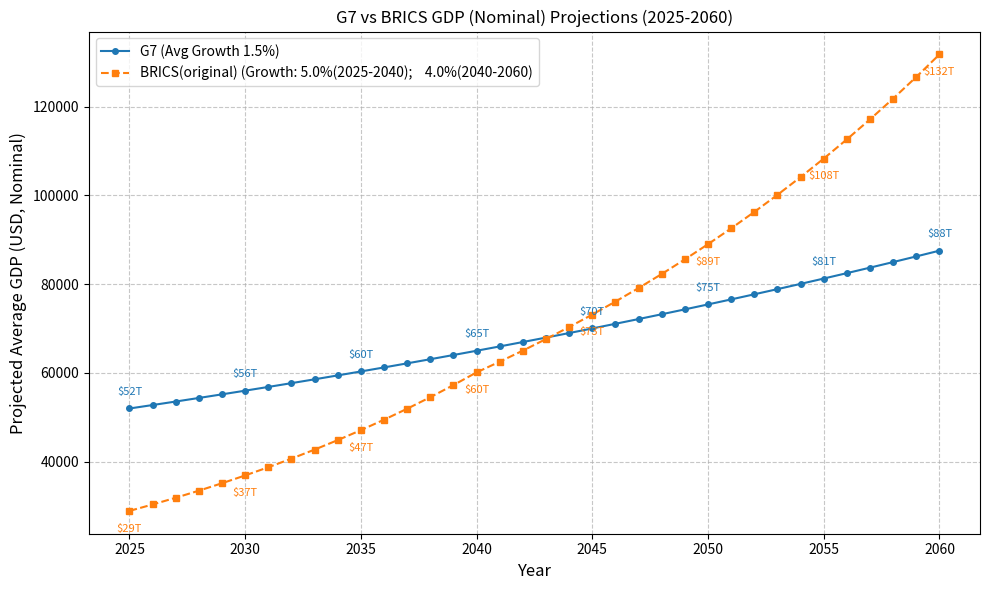

The script that saved this image:
import pandas as pd
import matplotlib.pyplot as plt
import numpy as np

# 2025 GDP per capita data (nominal USD) as of late 2025 based on IMF WEO projections
# Values are in USD
# fmt: off
g7_data_2025 = {
    'Country':         ['United States',      'Japan', 'Germany', 'United Kingdom', 'France', 'Italy', 'Canada'],
    'GDP_nominal_USD': [30620,                 4280,    5010,      3960,             3360,     2540,    2230],
}

brics_data_2025 = {
    'Country':         ['Brazil', 'Russia', 'India', 'China', 'South Africa'],
    'GDP_nominal_USD': [2310,      2540,     4270,    19400,  410 ],
}

# fmt: on
# Create Pandas DataFrames
df_g7 = pd.DataFrame(g7_data_2025)
df_brics = pd.DataFrame(brics_data_2025)

# Calculate initial 2025 population-weighted averages
g7_tot_2025 = df_g7["GDP_nominal_USD"].sum()
brics_tot_2025 = df_brics["GDP_nominal_USD"].sum()

# Assumed average annual real GDP per capita growth rates (illustrative, based on reports)
# BRICS emerging economies generally have higher growth rates than developed G7 economies
G7_AVG_GROWTH_RATE = 0.015  # 1.5%
BRICS_AVG_GROWTH_RATE_2025_2040 = 0.05  # 5.0%
BRICS_AVG_GROWTH_RATE_2040_2060 = 0.04  # 4.0%
BRICS_AVG_GROWTH_RATE_2060_2080 = 0.03  # 4.5%
BRICS_AVG_GROWTH_RATE_2080_2100 = 0.02  # 4.5%

# Generate projected data points from 2025 to 2100
years = np.arange(2025, 2061)
g7_projections = [g7_tot_2025 * (1 + G7_AVG_GROWTH_RATE) ** (y - 2025) for y in years]

brics_projections = []
current_gdppc_ppp = brics_tot_2025
brics_projections.append(current_gdppc_ppp)
for year in years[1:]:
    if year <= 2040:
        growth_rate = BRICS_AVG_GROWTH_RATE_2025_2040
    elif year <= 2060:
        growth_rate = BRICS_AVG_GROWTH_RATE_2040_2060
    # elif year <= 2080:
    #     growth_rate = BRICS_AVG_GROWTH_RATE_2060_2080
    # else:
    #     growth_rate = BRICS_AVG_GROWTH_RATE_2080_2100

    current_gdppc_ppp = current_gdppc_ppp * (1 + growth_rate)
    brics_projections.append(current_gdppc_ppp)


# Plotting the data
plt.figure(figsize=(10, 6))

(g7_line,) = plt.plot(
    years,
    g7_projections,
    label=f"G7 (Avg Growth {G7_AVG_GROWTH_RATE * 100:.1f}%)",
    marker="o",
    linestyle="-",
    markersize=4,
)

# Annotate G7 points
for i, (x, y) in enumerate(zip(years, g7_projections)):
    if (
        i % 5 == 0 or i == 0 or i == len(years) - 1
    ):  # Annotate every 5 years and first/last points
        plt.annotate(
            f"${y / 1000:.0f}T",
            (x, y),
            textcoords="offset points",
            xytext=(0, 10),
            ha="center",
            fontsize=8,
            color=g7_line.get_color(),
        )
(brics_line,) = plt.plot(
    years,
    brics_projections,
    label=f"BRICS(original) (Growth: {BRICS_AVG_GROWTH_RATE_2025_2040 * 100:.1f}%(2025-2040);\
    {BRICS_AVG_GROWTH_RATE_2040_2060 * 100:.1f}%(2040-2060)",
    marker="s",
    linestyle="--",
    markersize=4,
)

# Annotate BRICS points
for i, (x, y) in enumerate(zip(years, brics_projections)):
    if (
        i % 5 == 0 or i == 0 or i == len(years) - 1
    ):  # Annotate every 5 years and first/last points
        plt.annotate(
            f"${y / 1000:.0f}T",
            (x, y),
            textcoords="offset points",
            xytext=(0, -15),
            ha="center",
            fontsize=8,
            color=brics_line.get_color(),
        )

# Customizing the plot
plt.xlabel("Year", fontsize=12)
plt.ylabel("Projected Average GDP (USD, Nominal)", fontsize=12)
plt.title("G7 vs BRICS GDP (Nominal) Projections (2025-2060)")

plt.legend(fontsize=10)
plt.grid(True, linestyle="--", alpha=0.7)
plt.xticks(years[::5])  # Show x-ticks every 5 years for better readability
plt.tight_layout()

# Show the plot
plt.show()
